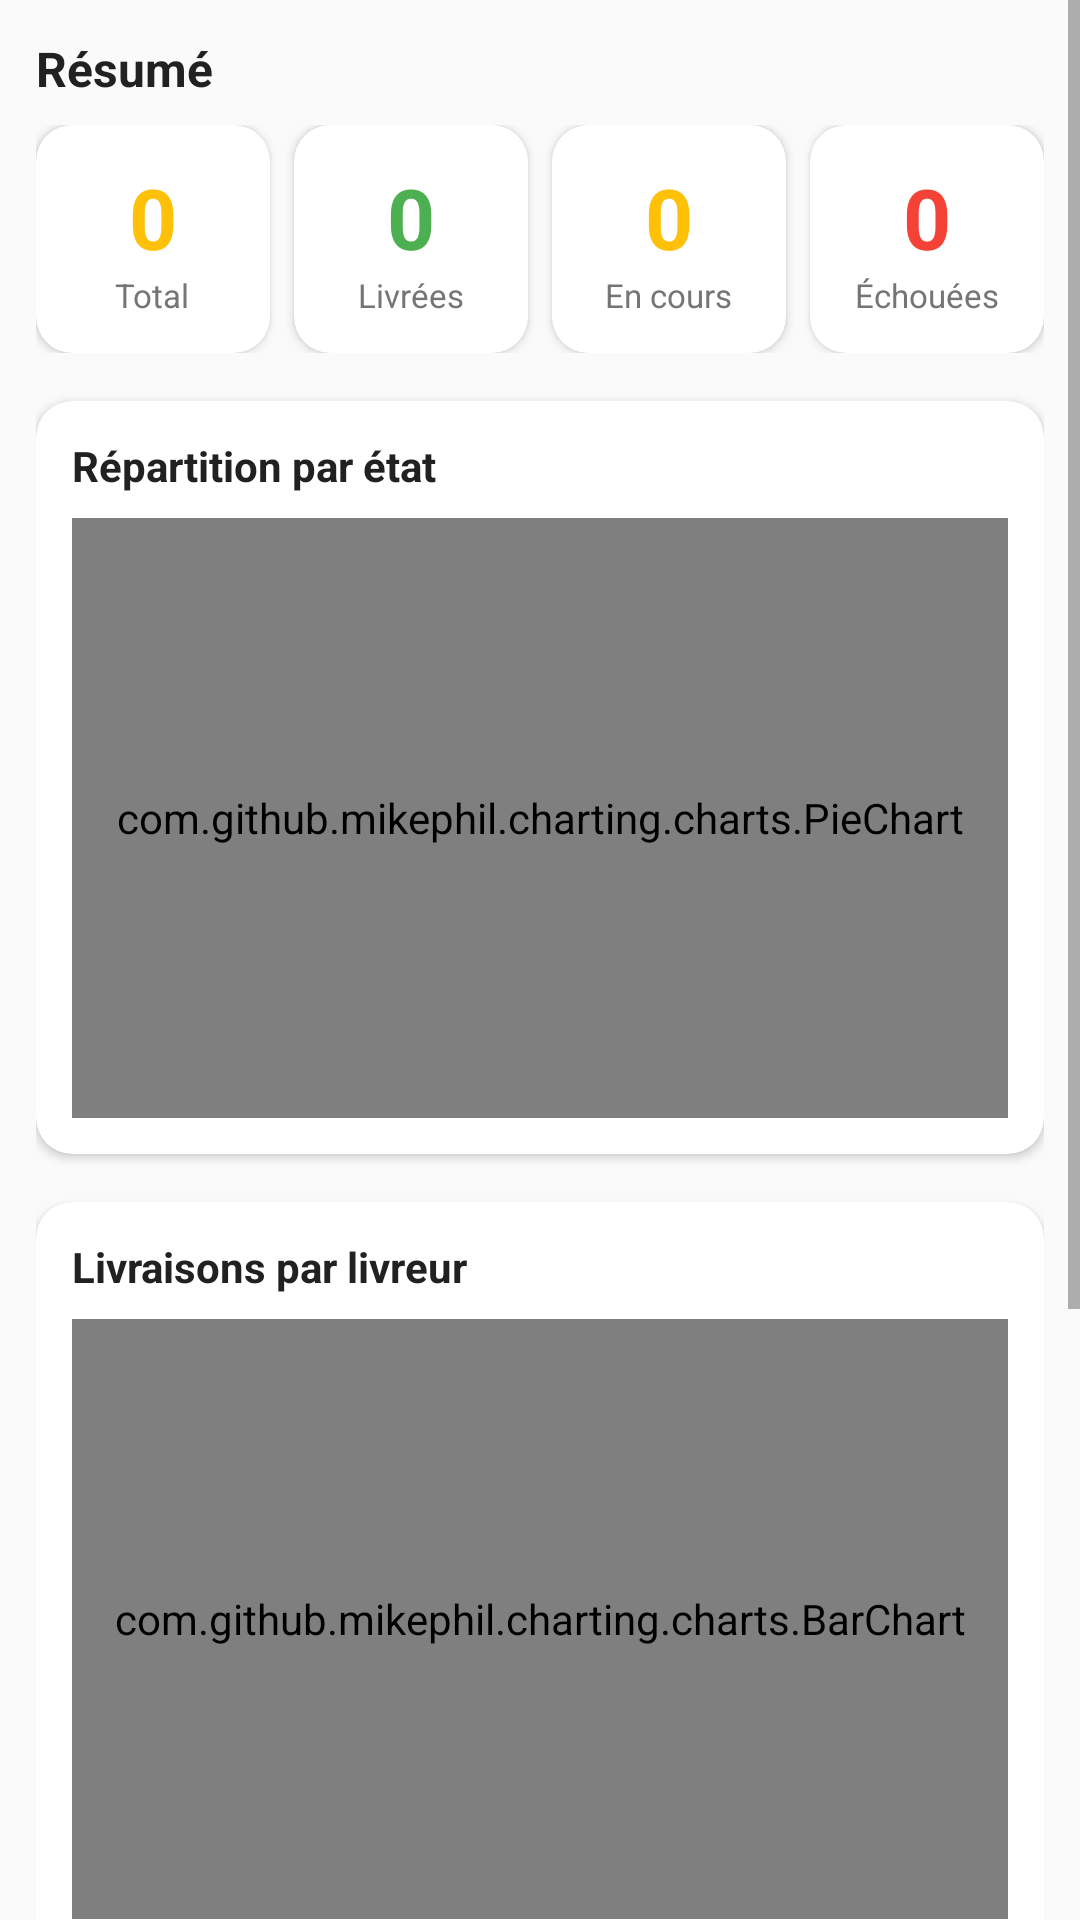

Produce the Android XML layout that renders to this screen, including the resource entries it uses.
<!-- AndroidManifest.xml: application theme Theme.DeliveryApp -->
<!-- res/layout/fragment_dashboard.xml -->
<?xml version="1.0" encoding="utf-8"?>
<ScrollView xmlns:android="http://schemas.android.com/apk/res/android"
    xmlns:app="http://schemas.android.com/apk/res-auto"
    android:layout_width="match_parent"
    android:layout_height="match_parent"
    android:background="@color/background">

    <LinearLayout
        android:layout_width="match_parent"
        android:layout_height="wrap_content"
        android:orientation="vertical"
        android:padding="12dp">

        <ProgressBar
            android:id="@+id/progressBar"
            android:layout_width="wrap_content"
            android:layout_height="wrap_content"
            android:layout_gravity="center_horizontal"
            android:visibility="gone" />

        
        <TextView
            android:layout_width="wrap_content"
            android:layout_height="wrap_content"
            android:text="Résumé"
            android:textStyle="bold"
            android:textSize="16sp"
            android:textColor="@color/textPrimary"
            android:layout_marginBottom="8dp" />

        <LinearLayout
            android:layout_width="match_parent"
            android:layout_height="wrap_content"
            android:orientation="horizontal"
            android:layout_marginBottom="8dp">

            
            <androidx.cardview.widget.CardView
                android:layout_width="0dp"
                android:layout_height="wrap_content"
                android:layout_weight="1"
                android:layout_marginEnd="4dp"
                app:cardCornerRadius="12dp"
                app:cardElevation="2dp">
                <LinearLayout
                    android:layout_width="match_parent"
                    android:layout_height="wrap_content"
                    android:orientation="vertical"
                    android:gravity="center"
                    android:padding="12dp">
                    <TextView
                        android:id="@+id/tvTotalLivraisons"
                        android:layout_width="wrap_content"
                        android:layout_height="wrap_content"
                        android:text="0"
                        android:textSize="28sp"
                        android:textStyle="bold"
                        android:textColor="@color/colorPrimary" />
                    <TextView
                        android:layout_width="wrap_content"
                        android:layout_height="wrap_content"
                        android:text="Total"
                        android:textSize="11sp"
                        android:textColor="@color/textSecondary" />
                </LinearLayout>
            </androidx.cardview.widget.CardView>

            
            <androidx.cardview.widget.CardView
                android:layout_width="0dp"
                android:layout_height="wrap_content"
                android:layout_weight="1"
                android:layout_marginHorizontal="4dp"
                app:cardCornerRadius="12dp"
                app:cardElevation="2dp">
                <LinearLayout
                    android:layout_width="match_parent"
                    android:layout_height="wrap_content"
                    android:orientation="vertical"
                    android:gravity="center"
                    android:padding="12dp">
                    <TextView
                        android:id="@+id/tvLivrees"
                        android:layout_width="wrap_content"
                        android:layout_height="wrap_content"
                        android:text="0"
                        android:textSize="28sp"
                        android:textStyle="bold"
                        android:textColor="@color/statusLivree" />
                    <TextView
                        android:layout_width="wrap_content"
                        android:layout_height="wrap_content"
                        android:text="Livrées"
                        android:textSize="11sp"
                        android:textColor="@color/textSecondary" />
                </LinearLayout>
            </androidx.cardview.widget.CardView>

            
            <androidx.cardview.widget.CardView
                android:layout_width="0dp"
                android:layout_height="wrap_content"
                android:layout_weight="1"
                android:layout_marginHorizontal="4dp"
                app:cardCornerRadius="12dp"
                app:cardElevation="2dp">
                <LinearLayout
                    android:layout_width="match_parent"
                    android:layout_height="wrap_content"
                    android:orientation="vertical"
                    android:gravity="center"
                    android:padding="12dp">
                    <TextView
                        android:id="@+id/tvEnCours"
                        android:layout_width="wrap_content"
                        android:layout_height="wrap_content"
                        android:text="0"
                        android:textSize="28sp"
                        android:textStyle="bold"
                        android:textColor="@color/statusEnCours" />
                    <TextView
                        android:layout_width="wrap_content"
                        android:layout_height="wrap_content"
                        android:text="En cours"
                        android:textSize="11sp"
                        android:textColor="@color/textSecondary" />
                </LinearLayout>
            </androidx.cardview.widget.CardView>

            
            <androidx.cardview.widget.CardView
                android:layout_width="0dp"
                android:layout_height="wrap_content"
                android:layout_weight="1"
                android:layout_marginStart="4dp"
                app:cardCornerRadius="12dp"
                app:cardElevation="2dp">
                <LinearLayout
                    android:layout_width="match_parent"
                    android:layout_height="wrap_content"
                    android:orientation="vertical"
                    android:gravity="center"
                    android:padding="12dp">
                    <TextView
                        android:id="@+id/tvEchouees"
                        android:layout_width="wrap_content"
                        android:layout_height="wrap_content"
                        android:text="0"
                        android:textSize="28sp"
                        android:textStyle="bold"
                        android:textColor="@color/statusEchouee" />
                    <TextView
                        android:layout_width="wrap_content"
                        android:layout_height="wrap_content"
                        android:text="Échouées"
                        android:textSize="11sp"
                        android:textColor="@color/textSecondary" />
                </LinearLayout>
            </androidx.cardview.widget.CardView>
        </LinearLayout>

        
        <androidx.cardview.widget.CardView
            android:layout_width="match_parent"
            android:layout_height="wrap_content"
            android:layout_marginVertical="8dp"
            app:cardCornerRadius="12dp"
            app:cardElevation="2dp">
            <LinearLayout
                android:layout_width="match_parent"
                android:layout_height="wrap_content"
                android:orientation="vertical"
                android:padding="12dp">
                <TextView
                    android:layout_width="wrap_content"
                    android:layout_height="wrap_content"
                    android:text="Répartition par état"
                    android:textStyle="bold"
                    android:textSize="14sp"
                    android:textColor="@color/textPrimary"
                    android:layout_marginBottom="8dp" />
                <com.github.mikephil.charting.charts.PieChart
                    android:id="@+id/pieChart"
                    android:layout_width="match_parent"
                    android:layout_height="200dp" />
            </LinearLayout>
        </androidx.cardview.widget.CardView>

        
        <androidx.cardview.widget.CardView
            android:layout_width="match_parent"
            android:layout_height="wrap_content"
            android:layout_marginVertical="8dp"
            app:cardCornerRadius="12dp"
            app:cardElevation="2dp">
            <LinearLayout
                android:layout_width="match_parent"
                android:layout_height="wrap_content"
                android:orientation="vertical"
                android:padding="12dp">
                <TextView
                    android:layout_width="wrap_content"
                    android:layout_height="wrap_content"
                    android:text="Livraisons par livreur"
                    android:textStyle="bold"
                    android:textSize="14sp"
                    android:textColor="@color/textPrimary"
                    android:layout_marginBottom="8dp" />
                <com.github.mikephil.charting.charts.BarChart
                    android:id="@+id/barChartLivreur"
                    android:layout_width="match_parent"
                    android:layout_height="200dp" />
            </LinearLayout>
        </androidx.cardview.widget.CardView>

        
        <androidx.cardview.widget.CardView
            android:layout_width="match_parent"
            android:layout_height="wrap_content"
            android:layout_marginVertical="8dp"
            app:cardCornerRadius="12dp"
            app:cardElevation="2dp">
            <LinearLayout
                android:layout_width="match_parent"
                android:layout_height="wrap_content"
                android:orientation="vertical"
                android:padding="12dp">
                <TextView
                    android:layout_width="wrap_content"
                    android:layout_height="wrap_content"
                    android:text="Livraisons par client"
                    android:textStyle="bold"
                    android:textSize="14sp"
                    android:textColor="@color/textPrimary"
                    android:layout_marginBottom="8dp" />
                <com.github.mikephil.charting.charts.BarChart
                    android:id="@+id/barChartClient"
                    android:layout_width="match_parent"
                    android:layout_height="200dp" />
            </LinearLayout>
        </androidx.cardview.widget.CardView>

    </LinearLayout>
</ScrollView>
<!-- resources referenced by this layout -->
<resources>
  <color name="background">#FAFAFA</color>
  <color name="colorPrimary">#FFC107</color>
  <color name="statusEchouee">#F44336</color>
  <color name="statusEnCours">#FFC107</color>
  <color name="statusLivree">#4CAF50</color>
  <color name="textPrimary">#212121</color>
  <color name="textSecondary">#757575</color>
  <style name="Theme.DeliveryApp" parent="Theme.MaterialComponents.Light.NoActionBar">
          <item name="colorPrimary">@color/colorPrimary</item>
          <item name="colorPrimaryVariant">@color/colorPrimaryDark</item>
          <item name="colorOnPrimary">@color/textPrimary</item>
          <item name="colorSecondary">@color/colorAccent</item>
          <item name="android:windowBackground">@color/background</item>
          <item name="android:statusBarColor">@color/colorPrimaryDark</item>
      </style>
  <color name="colorPrimaryDark">#FFB300</color>
  <color name="colorAccent">#FFC107</color>
</resources>
